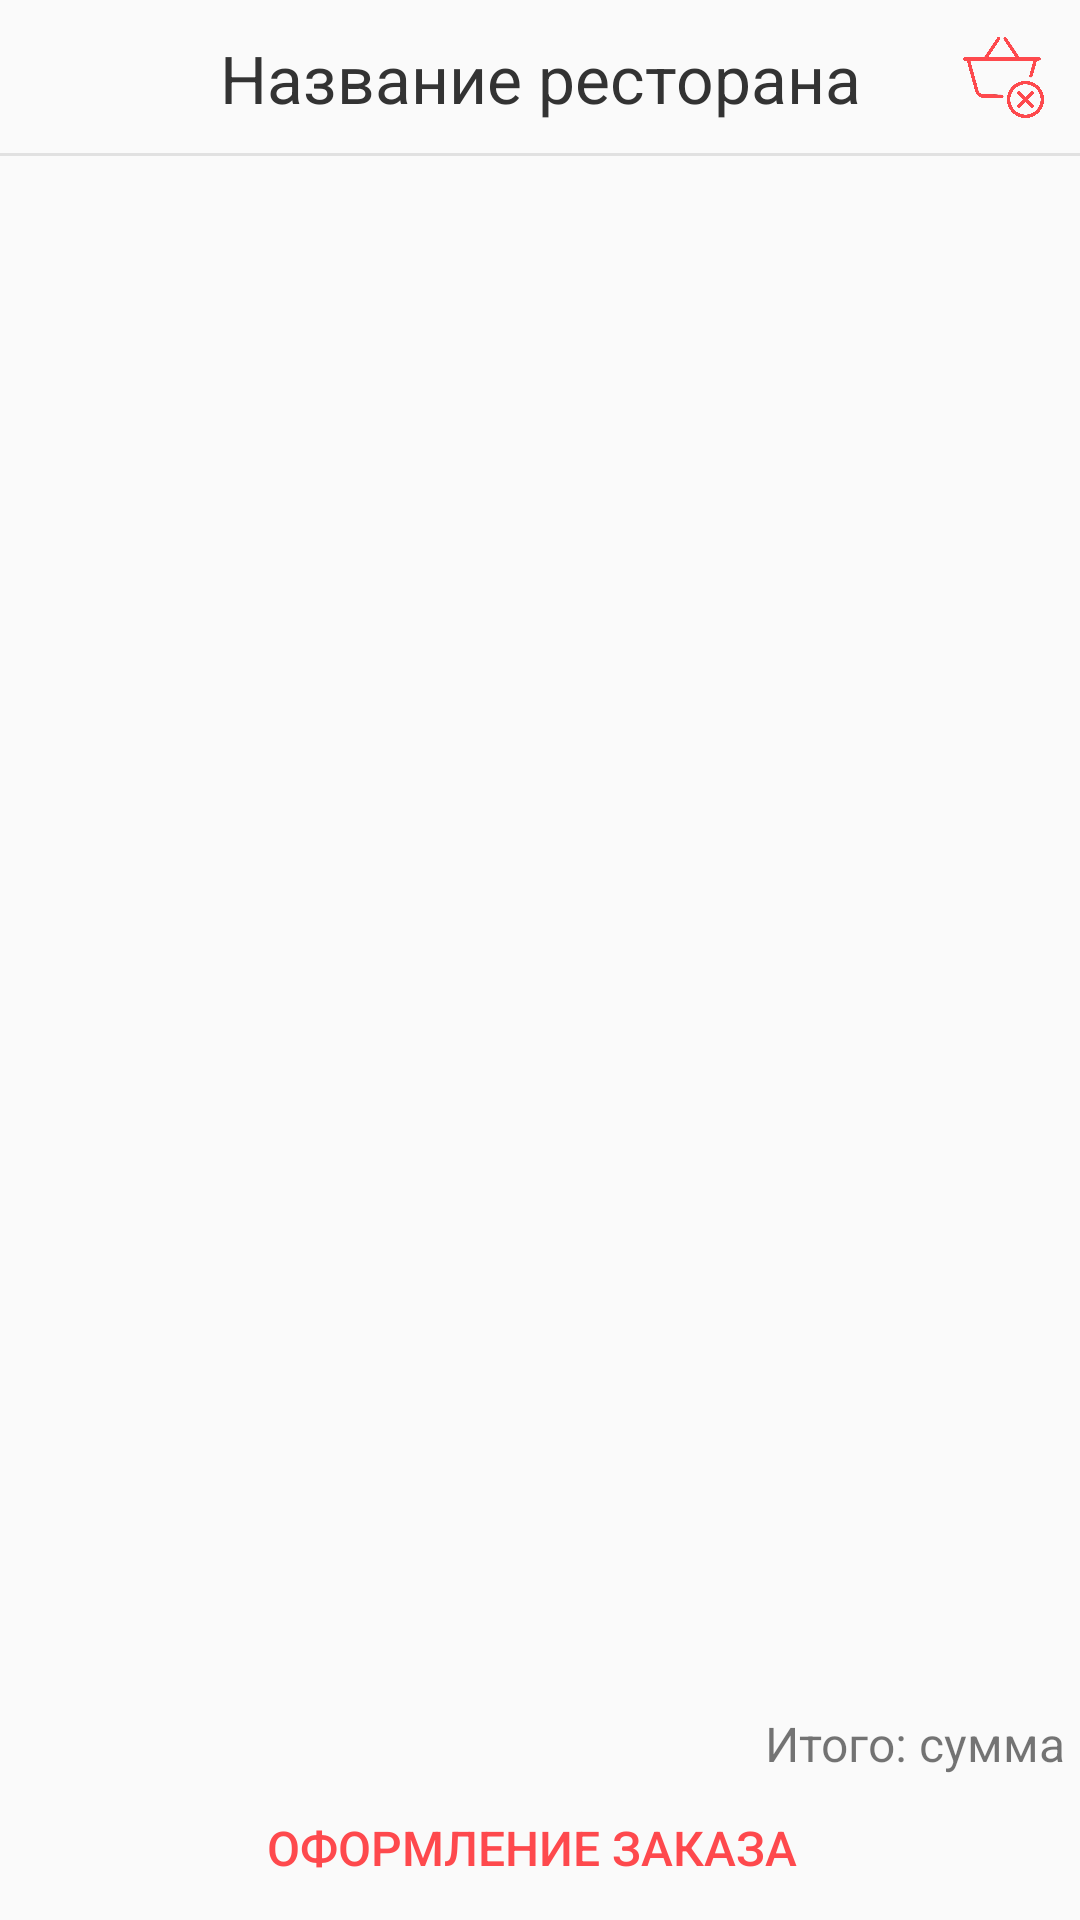

This screen was rendered from an Android layout file. Write that file and the resources it references.
<!-- AndroidManifest.xml: application theme AppTheme -->
<!-- res/layout/activity_basket.xml -->
<?xml version="1.0" encoding="utf-8"?>
<androidx.constraintlayout.widget.ConstraintLayout
    xmlns:android="http://schemas.android.com/apk/res/android"
    xmlns:tools="http://schemas.android.com/tools"
    xmlns:app="http://schemas.android.com/apk/res-auto"
    style="@style/Match"
    android:orientation="vertical">

    <RelativeLayout
        android:id="@+id/header_basket"
        style="@style/MatchWrap"
        tools:ignore="MissingConstraints">

        <ImageButton
            android:id="@+id/menu_button_basket"
            android:visibility="gone"
            android:layout_width="27dp"
            android:layout_height="27dp"
            android:layout_alignParentStart="true"
            android:layout_centerVertical="true"
            android:layout_marginStart="12dp"
            android:onClick="menu_basket"
            android:background="@drawable/menu_icon"/>

        <TextView
            android:id="@+id/name_restaurant"
            style="@style/TextHeader"
            android:text="Название ресторана" />

        <ImageButton
            android:id="@+id/clear_basket"
            android:layout_width="27dp"
            android:layout_height="27dp"
            android:paddingTop="10dp"
            android:layout_marginEnd="12dp"
            android:layout_alignParentEnd="true"
            android:layout_centerVertical="true"
            android:onClick="clearBasket"
            android:background="@drawable/clear_basket"/>

        <View
            android:id="@+id/view_basket"
            android:layout_width="match_parent"
            android:layout_height="1dp"
            android:layout_alignBottom="@+id/name_restaurant"
            android:background="@color/gray_mercury" />

    </RelativeLayout>

    <androidx.recyclerview.widget.RecyclerView
        android:id="@+id/basket_recyclerView"
        android:layout_width="match_parent"
        android:layout_height="0dp"
        app:layout_constraintBottom_toTopOf="@+id/layout_basket"
        app:layout_constraintTop_toBottomOf="@+id/header_basket"
        tools:ignore="MissingConstraints">
    </androidx.recyclerview.widget.RecyclerView>

    <RelativeLayout
        android:id="@+id/layout_basket"
        style="@style/MatchWrap"
        android:layout_height="85dp"
        android:layout_marginEnd="5dp"
        app:layout_constraintBottom_toBottomOf="parent"
        app:layout_constraintEnd_toEndOf="parent"
        app:layout_constraintHorizontal_bias="1.0"
        app:layout_constraintStart_toStartOf="parent"
        tools:ignore="MissingConstraints">

        <TextView
            android:id="@+id/total_basket"
            style="@style/TextBody"
            android:layout_toLeftOf="@+id/summa_items"
            android:layout_above="@+id/registration_basket"
            android:text="Итого: " />

        <TextView
            android:id="@+id/summa_items"
            style="@style/TextBody"
            android:layout_alignParentRight="true"
            android:layout_above="@+id/registration_basket"
            android:text="сумма" />

        <Button
            android:id="@+id/registration_basket"
            android:onClick="keepFF"
            style="@style/ButtonCeep"
            android:text="Оформление заказа"  />

    </RelativeLayout>

</androidx.constraintlayout.widget.ConstraintLayout>
<!-- resources referenced by this layout -->
<resources>
  <color name="gray_mercury">#E1E1E1</color>
  <!-- drawable clear_basket: png bitmap (drawable, 50507 bytes) -->
  <!-- drawable menu_icon: png bitmap (drawable, 3967 bytes) -->
  <style name="ButtonCeep" parent="TextBody">
          <item name="android:layout_alignParentBottom">true</item>
          <item name="android:layout_centerHorizontal">true</item>
          <item name="android:layout_gravity">center</item>
          <item name="android:textColor">@color/colorAccent</item>
          <item name="android:background">@color/transparent</item>
      </style>
  
      //стиль маленьких кнопок
  <style name="Match">
          <item name="android:layout_height">match_parent</item>
          <item name="android:layout_width">match_parent</item>
      </style>
  <style name="MatchWrap">
          <item name="android:layout_width">match_parent</item>
          <item name="android:layout_height">wrap_content</item>
      </style>
  <style name="TextBody" parent="Wrap">
          <item name="android:textSize">16sp</item>
          <item name="android:textStyle">normal</item>
  
      </style>
  
      //стиль мелкого текста
  <style name="TextHeader" parent="HeaderWidthHeight">
          <item name="android:textColor">@color/header</item>
          <item name="android:textStyle">normal</item>
          <item name="android:textSize">22sp</item>
          <item name="android:gravity">center</item>
          <item name="android:layout_centerHorizontal">true</item>
          <item name="android:layout_centerVertical">true</item>
      </style>
  
      //стиль подзаголовков
  <style name="AppTheme" parent="Theme.AppCompat.DayNight.NoActionBar">
          <item name="android:windowFullscreen">true</item>
          <item name="colorPrimary">@color/colorAccent</item>
          <item name="colorPrimaryDark">@color/colorAccent</item>
          <item name="colorAccent">@color/colorAccent</item>
          <item name="android:layout_height">wrap_content</item>
          <item name="android:textStyle">normal</item>
      </style>
  <color name="colorAccent">#FE494D</color>
  <color name="transparent">#00000000</color>
  <style name="Wrap">
          <item name="android:layout_height">wrap_content</item>
          <item name="android:layout_width">wrap_content</item>
      </style>
  <style name="HeaderWidthHeight">
          <item name="android:layout_width">match_parent</item>
          <item name="android:layout_height">52dp</item>
      </style>
  <color name="header">#333333</color>
</resources>
